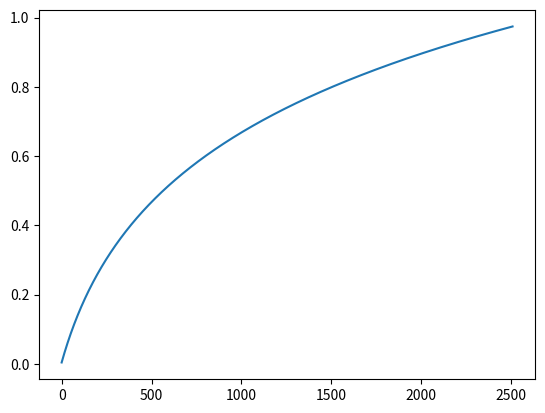

Write Python code to recreate this figure.
from scipy.optimize import broyden1
import numpy as np
import matplotlib.pyplot as plt

def f(k):
    return lambda n: pow(10, n) * (n - 1/9.) + 1/9. - k

def solve(k, n0):
    return broyden1(f(k), n0)

def solve_vec(ks, n0):
    return np.vectorize(lambda k: solve(k, n0))(ks)

#ks = np.arange(10, 190)
#n0 = 2
ks = np.arange(191, 2700)
n0 = 3
ns = solve_vec(ks, n0)
nsd, _ = np.modf(ns)
print(len(ns))
print(nsd)
plt.plot(nsd)
plt.show()




